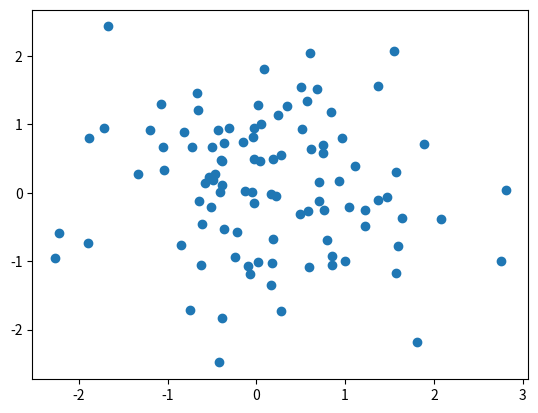

Here is the Python script that generated this plot:
# Databricks notebook source
import numpy as np
import matplotlib.pyplot as plt

X = np.random.randn(100)
y = np.random.randn(100)

fig, ax = plt.subplots()
ax.scatter(X, y)
# display(fig)

# COMMAND ----------

